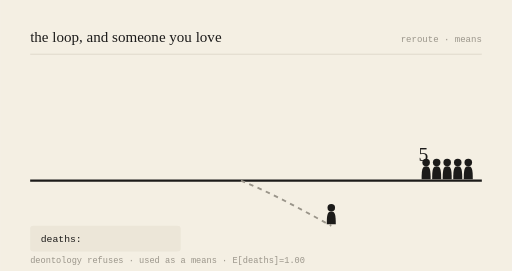
t = 0.00 s
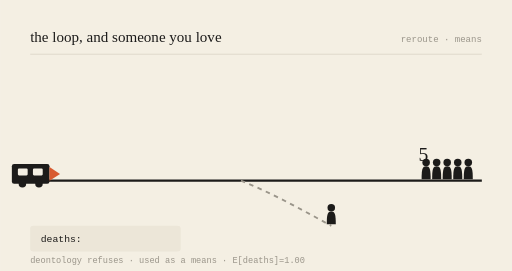
t = 0.78 s
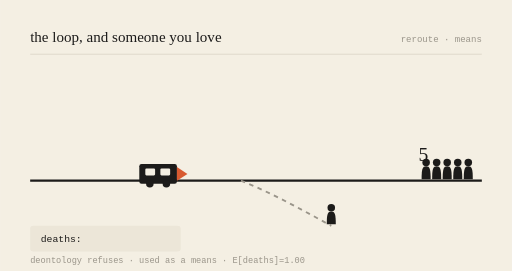
t = 2.16 s
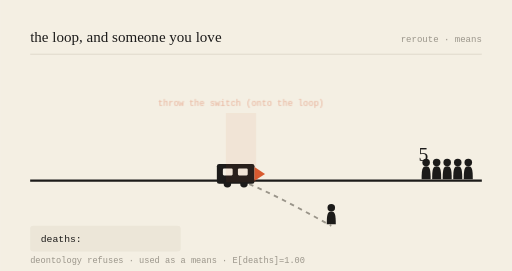
t = 3.00 s
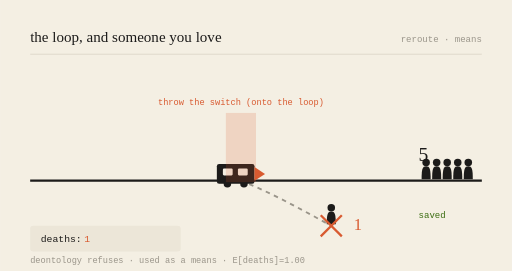
t = 3.99 s
t = 5.00 s: frame unchanged from t = 3.99 s, image omitted

The animated SVG that drew these frames (rendered in a browser with its animation timeline set to each time). Animation: 6 SMIL elements (animate=5,animateTransform=1); one cycle of 6.00 s, repeats indefinitely.

<svg viewBox="0 0 680 360" xmlns="http://www.w3.org/2000/svg" role="img" aria-labelledby="t-gen-20260925">
<title id="t-gen-20260925">the loop, and someone you love — animated</title>
<rect width="680" height="360" fill="#F4EFE3"/>
<text x="40" y="56" font-family="var(--font-serif), Georgia, serif" font-size="20" fill="#1c1b1a">the loop, and someone you love</text>
<text x="640" y="56" text-anchor="end" font-family="monospace" font-size="12" fill="#9a958a">reroute · means</text>
<line x1="40" y1="72" x2="640" y2="72" stroke="#d8d2c4" stroke-width="1"/>

<line x1="40" y1="240" x2="640" y2="240" stroke="#1c1b1a" stroke-width="3"/>
<path d="M320,240 C 360,256 400,278 440,300" stroke="#9a958a" stroke-width="2.5" fill="none" stroke-dasharray="6 6"/>

<g transform="translate(566,240) scale(1)" fill="#1c1b1a"><circle cx="0" cy="-24" r="5"/><path d="M0,-19 C-5,-19 -6,-15 -6,-2 L6,-2 C6,-15 5,-19 0,-19 Z"/></g><g transform="translate(580,240) scale(1)" fill="#1c1b1a"><circle cx="0" cy="-24" r="5"/><path d="M0,-19 C-5,-19 -6,-15 -6,-2 L6,-2 C6,-15 5,-19 0,-19 Z"/></g><g transform="translate(594,240) scale(1)" fill="#1c1b1a"><circle cx="0" cy="-24" r="5"/><path d="M0,-19 C-5,-19 -6,-15 -6,-2 L6,-2 C6,-15 5,-19 0,-19 Z"/></g><g transform="translate(608,240) scale(1)" fill="#1c1b1a"><circle cx="0" cy="-24" r="5"/><path d="M0,-19 C-5,-19 -6,-15 -6,-2 L6,-2 C6,-15 5,-19 0,-19 Z"/></g><g transform="translate(622,240) scale(1)" fill="#1c1b1a"><circle cx="0" cy="-24" r="5"/><path d="M0,-19 C-5,-19 -6,-15 -6,-2 L6,-2 C6,-15 5,-19 0,-19 Z"/></g>
<text x="556" y="214" font-family="var(--font-serif), Georgia, serif" font-size="26" fill="#1c1b1a">5</text>
<g opacity="0"><text x="556" y="290" font-family="monospace" font-size="12" fill="#3B6D11">saved</text><animate attributeName="opacity" values="0;0;1;1;0" keyTimes="0;0.52;0.57;0.92;1" dur="6s" repeatCount="indefinite"/></g>

<g transform="translate(440,300) scale(1)" fill="#1c1b1a"><circle cx="0" cy="-24" r="5"/><path d="M0,-19 C-5,-19 -6,-15 -6,-2 L6,-2 C6,-15 5,-19 0,-19 Z"/></g>
<g opacity="0"><line x1="426" y1="286" x2="454" y2="314" stroke="#D85A30" stroke-width="3"/><line x1="454" y1="286" x2="426" y2="314" stroke="#D85A30" stroke-width="3"/><animate attributeName="opacity" values="0;0;1;1;0" keyTimes="0;0.5;0.55;0.95;1" dur="6s" repeatCount="indefinite"/></g>
<text x="470" y="306" font-family="var(--font-serif), Georgia, serif" font-size="22" fill="#D85A30" opacity="0">1<animate attributeName="opacity" values="0;0;1;1;0" keyTimes="0;0.52;0.57;0.95;1" dur="6s" repeatCount="indefinite"/></text>

<g><animateTransform attributeName="transform" type="translate" values="-150,0;218,0;218,0;218,0;-150,0" keyTimes="0;0.5;0.55;0.9;1" dur="6s" repeatCount="indefinite"/>
<rect x="70" y="218" width="50" height="26" rx="3" fill="#1c1b1a"/>
<rect x="78" y="224" width="13" height="9" rx="1.5" fill="#F4EFE3"/>
<rect x="98" y="224" width="13" height="9" rx="1.5" fill="#F4EFE3"/>
<circle cx="84" cy="244" r="5" fill="#1c1b1a"/><circle cx="106" cy="244" r="5" fill="#1c1b1a"/>
<path d="M120,222 L134,231 L120,240 Z" fill="#D85A30"/></g>

<g opacity="0"><rect x="300" y="150" width="40" height="92" fill="#D85A30" opacity="0.18"/><text x="320" y="140" text-anchor="middle" font-family="monospace" font-size="11.5" fill="#D85A30">throw the switch (onto the loop)</text><animate attributeName="opacity" values="0;0;1;1;0" keyTimes="0;0.48;0.53;0.9;1" dur="6s" repeatCount="indefinite"/></g>

<rect x="40" y="300" width="200" height="34" rx="4" fill="#ece6d8"/>
<text x="54" y="322" font-family="monospace" font-size="13" fill="#1c1b1a">deaths: </text>
<text x="112" y="322" font-family="monospace" font-size="13" fill="#D85A30" opacity="0">1<animate attributeName="opacity" values="0;0;1;1;0" keyTimes="0;0.52;0.57;0.95;1" dur="6s" repeatCount="indefinite"/></text>
<text x="40" y="350" font-family="monospace" font-size="11.5" fill="#9a958a">deontology refuses · used as a means · E[deaths]=1.00</text>
</svg>
